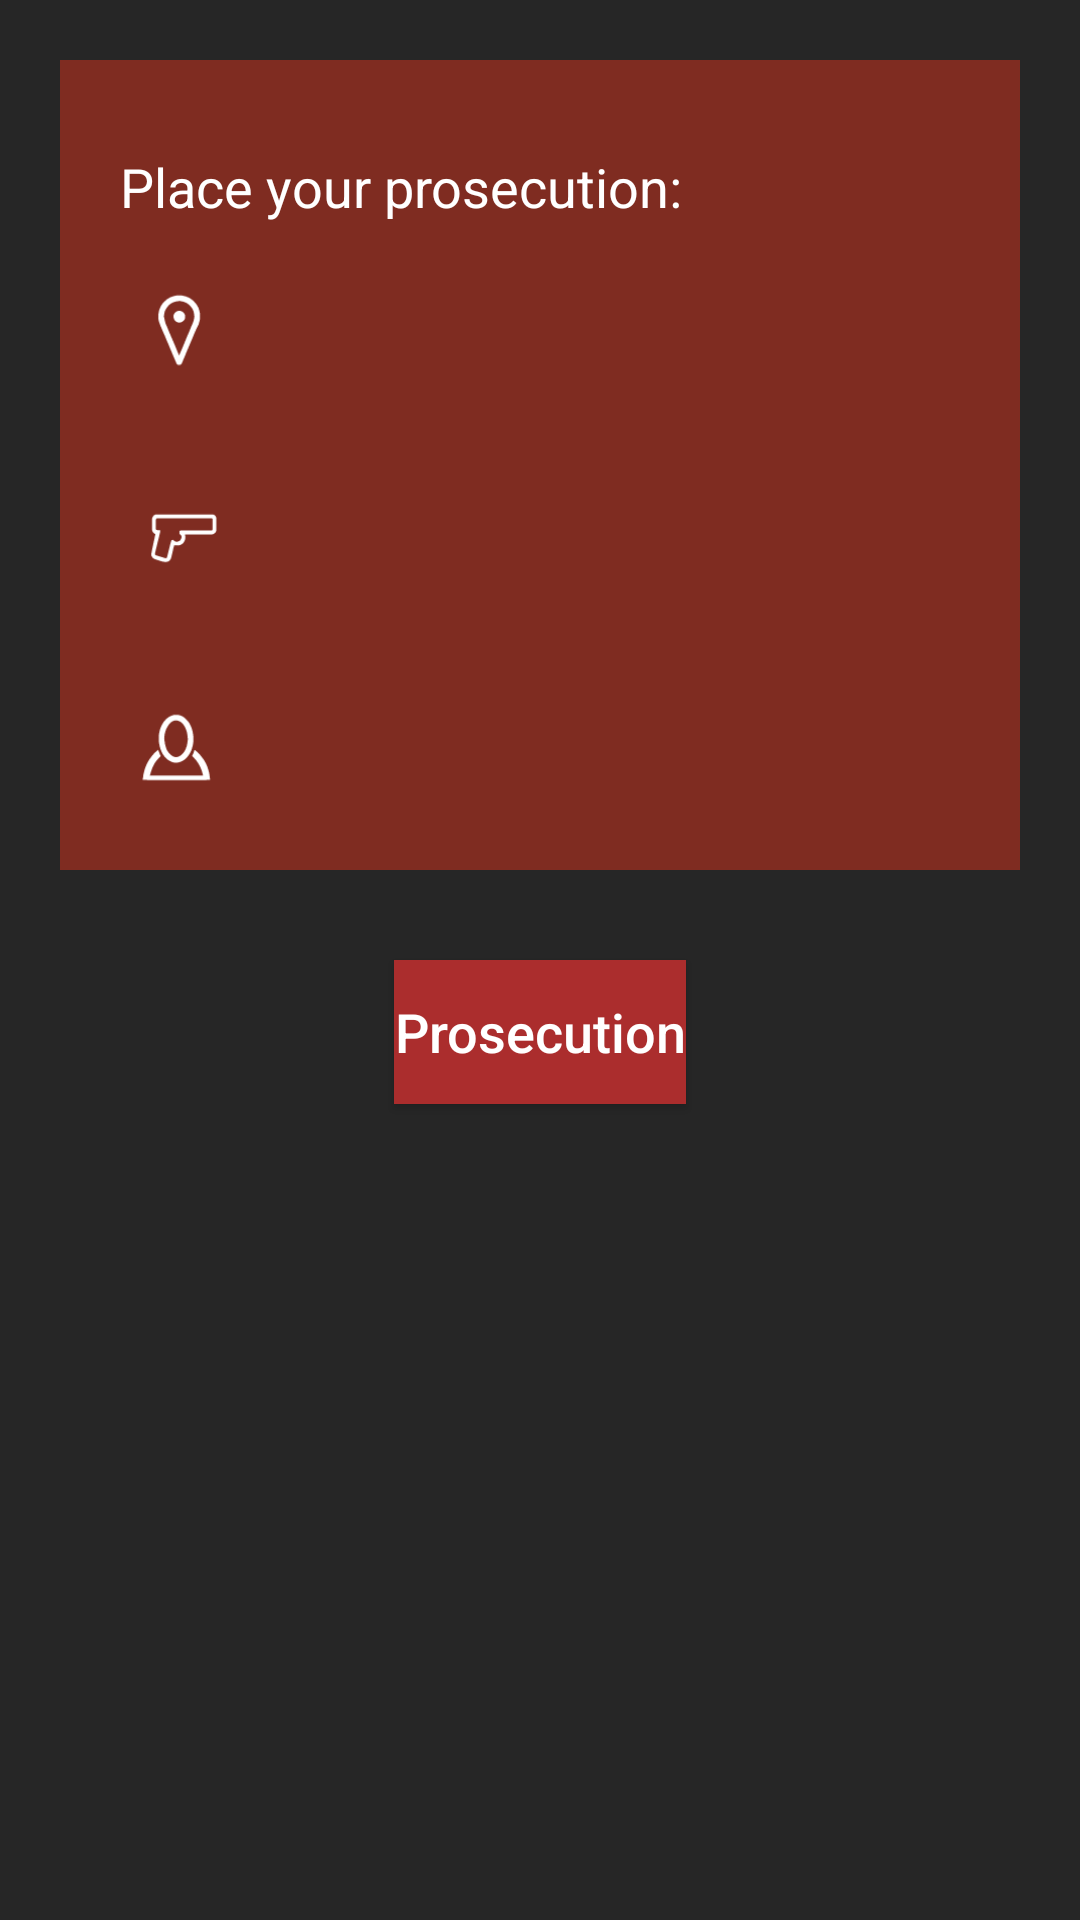

Here is an Android app screen rendered from its layout file. Give the layout XML and the strings, colors and styles it references.
<!-- AndroidManifest.xml: application theme mordThemeNotTurn -->
<!-- res/layout/indict_fragment.xml -->
<?xml version="1.0" encoding="utf-8"?>
<LinearLayout xmlns:android="http://schemas.android.com/apk/res/android"
    android:layout_width="match_parent"
    android:layout_height="match_parent"
    android:orientation="vertical">

    <FrameLayout
        android:layout_width="match_parent"
        android:layout_height="wrap_content"
        android:layout_marginLeft="20dp"
        android:layout_marginTop="20dp"
        android:layout_marginRight="20dp"
        android:layout_marginBottom="10dp"
        android:background="#7f2c21">

        <FrameLayout
            style="10dp"
            android:layout_width="match_parent"
            android:layout_height="wrap_content"
            android:layout_margin="20dp" >

            <TextView
                android:layout_width="wrap_content"
                android:layout_height="wrap_content"
                android:text="@string/txt_indict"
                android:id="@+id/textView7"
                android:textSize="18sp"
                android:textColor="@color/colorFont"
                android:layout_marginTop="10dp" />

            <LinearLayout
                android:layout_width="wrap_content"
                android:layout_height="wrap_content"
                android:layout_gravity="fill_horizontal"
                android:layout_marginTop="50dp">
            <ImageView
                android:layout_width="40dp"
                android:layout_height="40dp"
                android:src="@drawable/location" />

                <Spinner
                    android:layout_width="wrap_content"
                    android:layout_height="wrap_content"
                    android:id="@+id/spinner_indict_room"
                    android:layout_weight="1"
                    android:background="@drawable/border_without_inner_color"
                    android:layout_marginTop="8dp"
                    android:layout_marginLeft="10dp" />
            </LinearLayout>

            <LinearLayout
                android:layout_width="wrap_content"
                android:layout_height="wrap_content"
                android:layout_gravity="fill_horizontal"
                android:layout_marginTop="120dp">

                <ImageView
                    android:layout_width="40dp"
                    android:layout_height="40dp"
                    android:src="@drawable/pistol" />

                <Spinner
                    android:layout_width="wrap_content"
                    android:layout_height="wrap_content"
                    android:id="@+id/spinner_indict_weapon"
                    android:layout_weight="1"
                    android:background="@drawable/border_without_inner_color"
                    android:layout_marginTop="8dp"
                    android:layout_marginLeft="10dp" />
            </LinearLayout>

            <LinearLayout
                android:layout_width="wrap_content"
                android:layout_height="wrap_content"
                android:layout_gravity="fill_horizontal"
                android:layout_marginTop="190dp">

                <ImageView
                    android:layout_width="40dp"
                    android:layout_height="40dp"
                    android:id="@+id/imageView2"
                    android:src="@drawable/person" />

                <Spinner
                    android:layout_width="wrap_content"
                    android:layout_height="wrap_content"
                    android:id="@+id/spinner_indict_person"
                    android:layout_weight="1"
                    android:background="@drawable/border_without_inner_color"
                    android:layout_marginTop="8dp"
                    android:layout_marginLeft="10dp" />
            </LinearLayout>
        </FrameLayout>
    </FrameLayout>

    <Button
        android:layout_width="wrap_content"
        android:layout_height="wrap_content"
        android:text="@string/btn_indict"
        android:id="@+id/btn_indict"
        android:onClick="onClickInDrawer"
        android:layout_gravity="center_horizontal"
        android:background="#ab2d2d"
        android:textSize="18sp"
        android:layout_marginTop="20dp" />


</LinearLayout>
<!-- resources referenced by this layout -->
<resources>
  <color name="colorFont">#ffffff</color>
  <!-- drawable border_without_inner_color (drawable) -->
  <shape xmlns:android="http://schemas.android.com/apk/res/android" android:shape="rectangle" >
  
      <stroke android:width="1dip" android:color="#ffffff"/>
  </shape>
  <!-- drawable location: vector/xml drawable (drawable, 2360 chars, omitted) -->
  <!-- drawable person: vector/xml drawable (drawable, 3064 chars, omitted) -->
  <!-- drawable pistol (drawable) -->
  <vector xmlns:android="http://schemas.android.com/apk/res/android"
          android:width="841dp"
          android:height="595dp"
          android:viewportWidth="841.9"
          android:viewportHeight="595.3">
      <path
          android:fillColor="#FFFFFFFF"
          android:pathData="M456.7,258c0,0 1,16.3 1.2,24.2c0.2,7.3 -1.2,14 -4.6,20.9c-3.5,7.3 -7.5,14 -13.6,19c-5.6,4.6 -12,8.5 -18.5,11.5c-10.8,5 -38.9,-0.2 -40.5,0.7c-1.3,0.8 -6.8,23 -6.8,23.2c-1,5.4 -12.9,61.2 -15.8,67.3c-4.2,8.7 -8.1,17.6 -18.2,22.6c-13.3,6.6 -26.7,3.8 -39.7,2c-5.5,-0.8 -58,-18.3 -59.5,-19.1c-7.8,-4.1 -13.8,-9.7 -18.4,-17.6c-2.7,-4.6 -3.4,-8.9 -3.4,-13.6c0.1,-9.1 29.4,-141.7 29.6,-143.5c-9.2,-2.2 -15.6,-8.6 -19.9,-16.7c-2.4,-4.5 -4.1,-9.4 -4,-15.3c0.6,-24 0.6,-48 0,-72c-0.2,-7.4 2.6,-13.3 6.1,-19.1c4,-6.5 10.1,-10.6 17.2,-13.2c1.5,-0.5 3.3,-0.4 4.9,-0.4c132.3,0 264.6,-0.1 396.9,0.1c10,0 16.6,6 22.3,13.9c3.7,5.2 3.8,10.6 3.8,16.3c0,26.8 -0.1,53.7 0.1,80.5c0,5.7 -2.8,9.8 -5.7,14.3c-2.9,4.6 -6.8,7.6 -11.4,9.6c-4.2,1.9 -7.9,4.5 -13.2,4.5c-61.3,-0.3 -122.6,-0.2 -184,-0.2C459.9,258 456.7,258 456.7,258zM246.7,386.5c-0.1,0.3 -5.9,14.1 5.9,18.5c4.2,1.7 59.6,18.2 62.3,19c2.7,0.8 13.4,3.3 16,-9c2.6,-12.3 26.2,-107.7 29.5,-114.2c1.3,-2.5 7.7,-4.3 10,-4.4c6.6,1.5 4.7,2.8 7.3,5.5s15,8.6 19.4,7.8c5.2,0.5 -3.4,0.5 3.9,0.3c3.5,-0.6 10.7,-3.2 15.4,-6c8.4,-5.1 12.1,-13.8 14.3,-22.8c4,-11.6 -7.2,-21.4 -6.1,-20.6c1.4,1.5 -7,-5 -7,-7.5s0.4,-11.9 0.2,-15.5c-0.3,-4.8 2.2,-6.5 6.5,-6.4c7.5,0 15.1,0 22.6,0c64,0 128,0 192,0c6.4,0 11,-4.6 11,-10.9c0,-21.7 0,-43.3 0,-65c0,-6.8 -3.2,-10 -9.9,-10c-125.8,0 -251.6,0 -377.5,0c-6.1,0 -10.7,4.5 -10.7,10.6c0,21.5 0.1,43 -0.1,64.5c-0.1,4.6 2.1,6.4 5.8,6.9c4.9,0.6 9.8,0.9 14.8,1c10.6,0.1 10.6,0 9.6,10.5C282.7,237.8 247.8,381.1 246.7,386.5z"/>
  </vector>
  <string name="btn_indict">Prosecution</string>
  <string name="txt_indict">Place your prosecution:</string>
  <style name="mordThemeNotTurn" parent="AppTheme">
          <item name="colorPrimary">@color/colorOtherTurn</item>
          <item name="colorPrimaryDark">@color/colorOtherTurnLight</item>
          <item name="android:colorBackground">@color/colorBackground</item>
          <item name="android:textColorPrimary">@color/colorFont</item>
          <item name="colorButtonNormal">@color/colorOtherTurnLight</item>
          <item name="colorAccent">@color/colorOtherTurnLight</item>
          <item name="android:colorForeground">@color/dim_foreground_material_light</item>
  
      </style>
  <style name="AppTheme" parent="android:Theme.Holo.Light">
          
  
  
          <item name="android:colorBackground">@color/colorBackground</item>
          <item name="android:textColorPrimary">@color/colorFont</item>
  
      </style>
  <color name="colorOtherTurn">#13445b</color>
  <color name="colorOtherTurnLight">#1f657c</color>
  <color name="colorBackground">#262626</color>
</resources>
